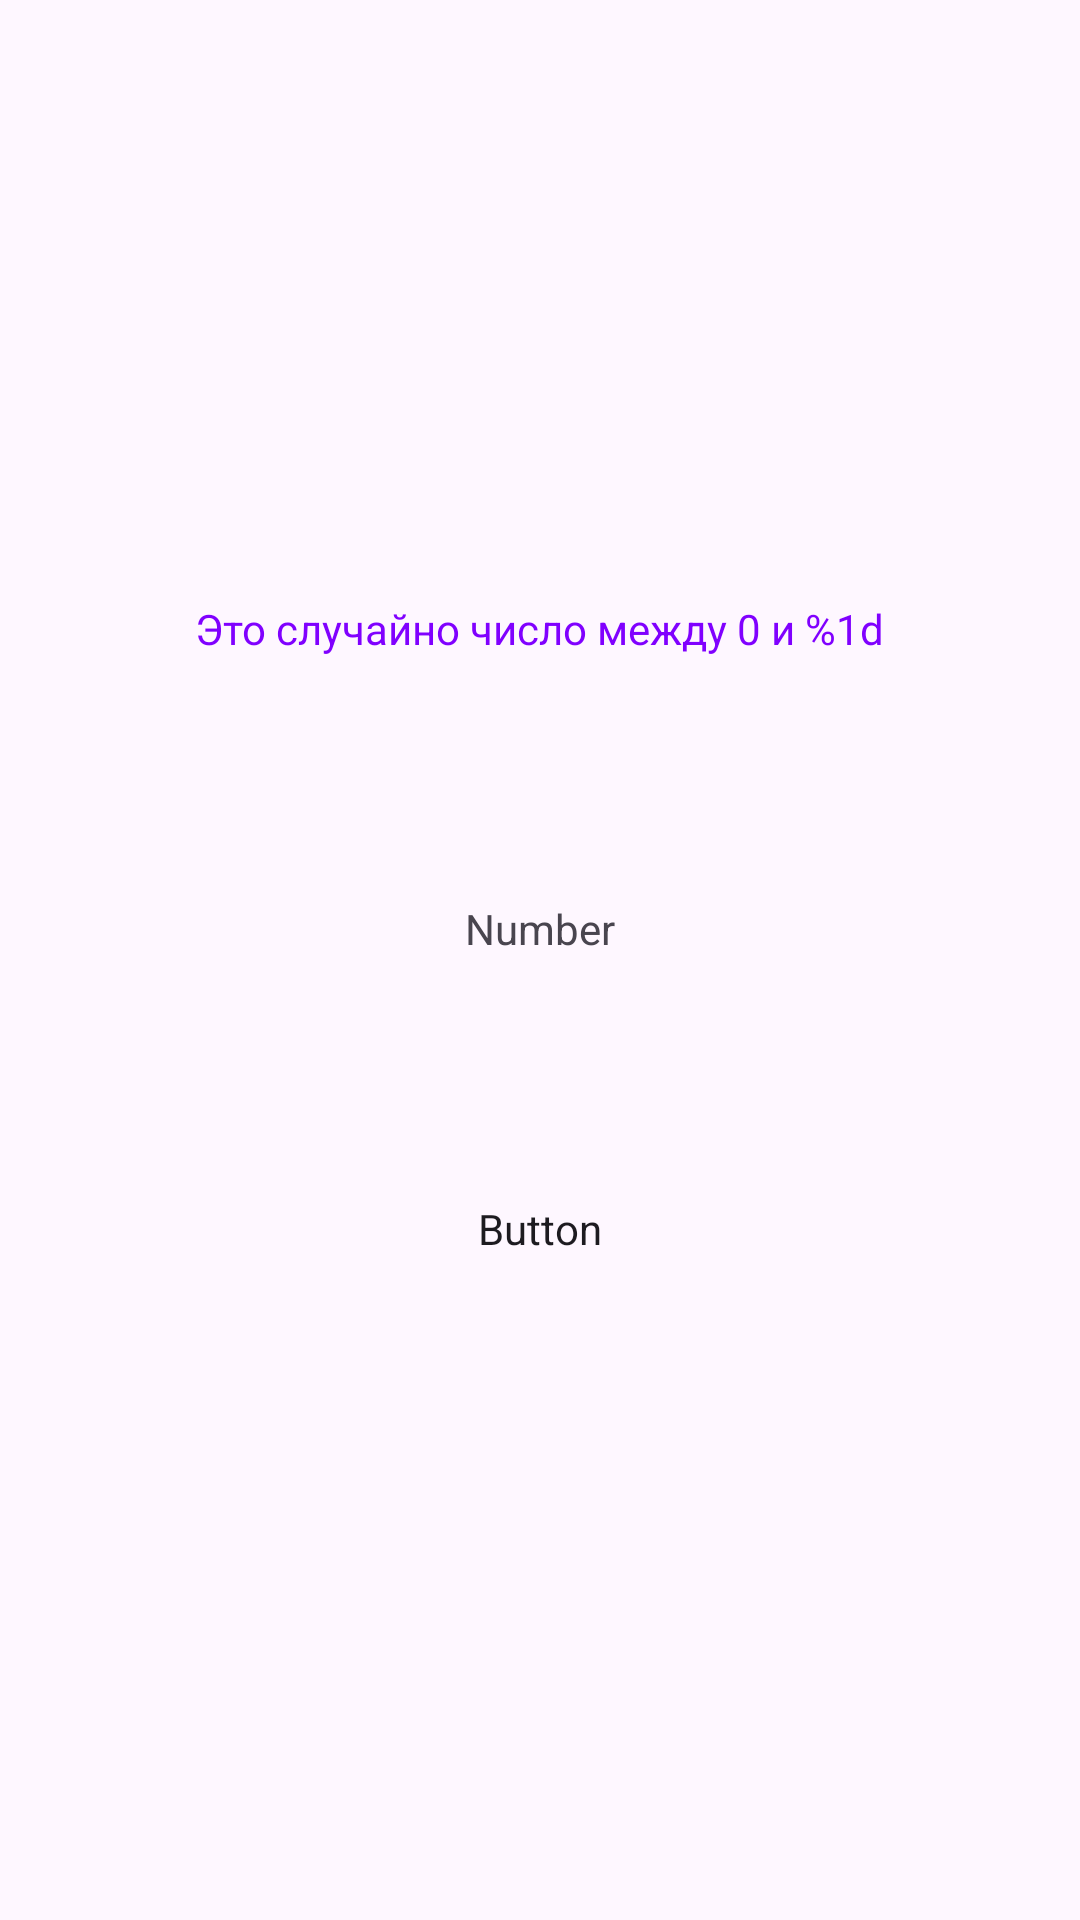

Layout XML and referenced resources for this Android screen:
<!-- AndroidManifest.xml: application theme Theme.Prakt9 -->
<!-- res/layout/activity_main2.xml -->
<?xml version="1.0" encoding="utf-8"?>
<androidx.constraintlayout.widget.ConstraintLayout xmlns:android="http://schemas.android.com/apk/res/android"
    xmlns:app="http://schemas.android.com/apk/res-auto"
    xmlns:tools="http://schemas.android.com/tools"
    android:layout_width="match_parent"
    android:layout_height="match_parent"
    tools:context=".MainActivity2">

    <TextView
        android:id="@+id/textView_label"
        android:layout_width="wrap_content"
        android:layout_height="wrap_content"
        android:text="@string/random_heading"
        tools:layout_editor_absoluteX="180dp"
        tools:layout_editor_absoluteY="191dp"
        app:layout_constraintLeft_toLeftOf="parent"
        app:layout_constraintRight_toRightOf="parent"
        app:layout_constraintTop_toTopOf="parent"
        android:layout_marginTop="200dp"
        android:textColor="@color/purple"
        />

    <Button
        android:id="@+id/button"
        android:layout_width="wrap_content"
        android:layout_height="wrap_content"
        android:text="Button"
        tools:layout_editor_absoluteX="149dp"
        tools:layout_editor_absoluteY="394dp"
        app:layout_constraintLeft_toLeftOf="parent"
        app:layout_constraintRight_toRightOf="parent"
        app:layout_constraintTop_toTopOf="@id/textView_label"
        android:layout_marginTop="200dp"
        />

    <TextView
        android:id="@+id/textView2"
        android:layout_width="wrap_content"
        android:layout_height="wrap_content"
        android:text="Number"
        tools:layout_editor_absoluteX="153dp"
        tools:layout_editor_absoluteY="278dp"
        app:layout_constraintTop_toTopOf="@id/textView_label"
        app:layout_constraintBottom_toBottomOf="@id/button"
        app:layout_constraintLeft_toLeftOf="parent"
        app:layout_constraintRight_toRightOf="parent"
        />
</androidx.constraintlayout.widget.ConstraintLayout>
<!-- resources referenced by this layout -->
<resources>
  <color name="purple">#8000FF</color>
  <string name="random_heading">Это случайно число между 0 и %1d</string>
  <style name="Theme.Prakt9" parent="Base.Theme.Prakt9" />
  <style name="Base.Theme.Prakt9" parent="Theme.Material3.DayNight.NoActionBar">
        <item name="buttonStyle">@color/black</item>
      </style>
  <color name="black">#FF000000</color>
</resources>
